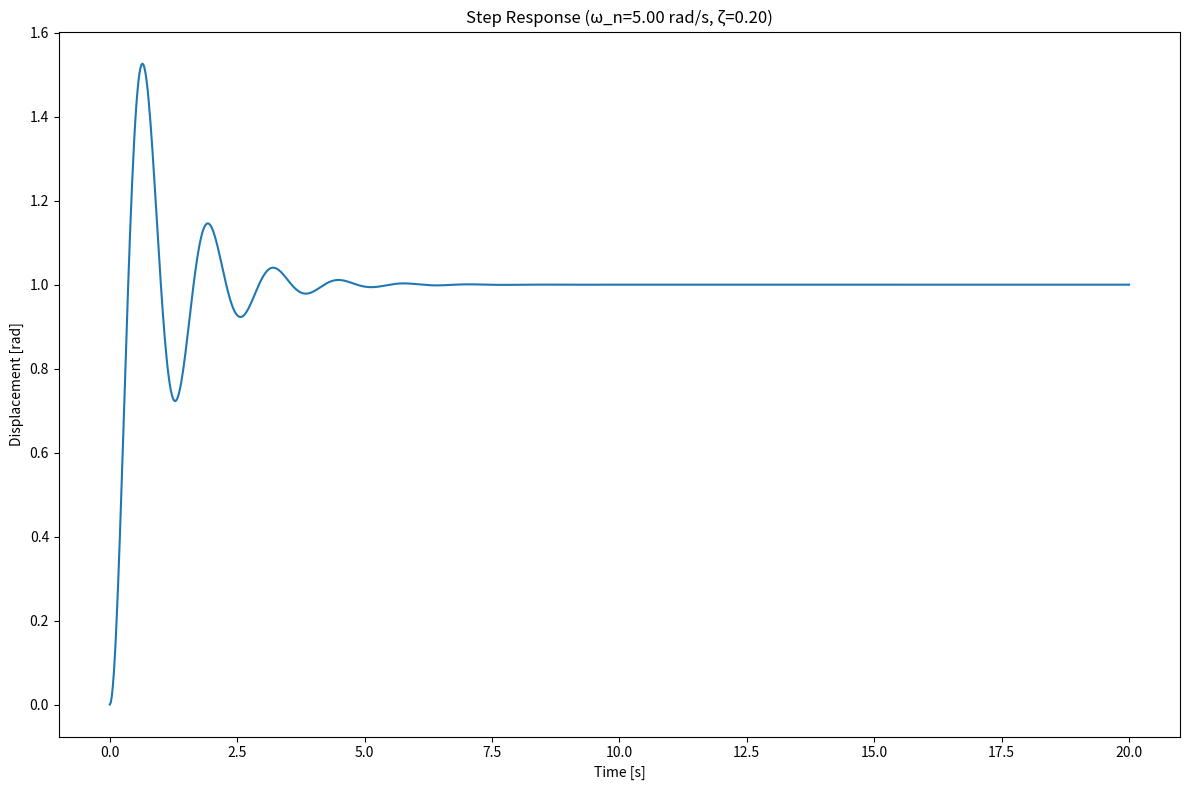

Write the Python code that produced this figure.
import numpy as np
import matplotlib.pyplot as plt
from scipy import signal

# System parameters (same as motor demo)
k = 5.0     # stiffness [Nm/rad]
c = 0.4     # damping [Nms/rad]
m = 0.2     # mass [kg*m^2]

omega_n = np.sqrt(k / m)             # rad/s
zeta = c / (2 * np.sqrt(k * m))      # dimensionless

print(f"Natural frequency ω_n = {omega_n:.2f} rad/s")
print(f"Damping ratio ζ = {zeta:.2f}")

# Transfer function: X(s)/U(s) = 1 / (m s^2 + c s + k)
num = [1.0]
den = [m, c, k]
system = signal.TransferFunction(num, den)

# Time vector for simulation
t = np.linspace(0, 20, 1000)

# 1) Step response
t_step, x_step = signal.step(system, T=t)
x_scaled = x_step * k

# --------------------
# Plot results
# --------------------
plt.figure(figsize=(12, 8))

# Step response
plt.subplot(1, 1, 1)
plt.plot(t_step, x_scaled)
plt.title(f"Step Response (ω_n={omega_n:.2f} rad/s, ζ={zeta:.2f})")
plt.xlabel("Time [s]")
plt.ylabel("Displacement [rad]")

plt.tight_layout()
plt.show()
